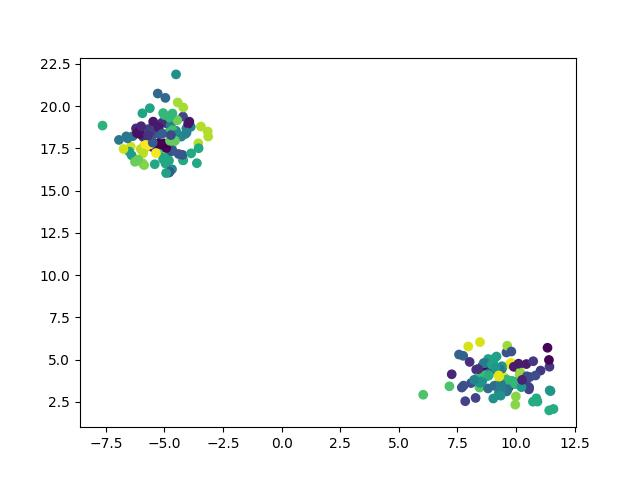

The file beside this chart, header and first rows:
x, y, label
-6.396, 17.09, 2
8.44, 3.347, 0
9.991, 2.822, 1
-5.09, 19.03, 3
8.83, 4.569, 0
-5.054, 19.59, 3
9.504, 3.959, 1
-4.196, 16.81, 2
8.298, 4.408, 0
10.87, 2.709, 1
8.809, 4.178, 0
-5.858, 17.72, 2
9.479, 3.346, 1
11.43, 3.179, 1
7.96, 5.778, 0
-4.759, 18.81, 3
9.268, 3.049, 1
9.4, 4.461, 0
9.693, 3.383, 1
9.612, 3.198, 1
11.05, 4.351, 1
-4.725, 17.31, 2
7.255, 4.133, 0
10.59, 3.967, 1
-6.081, 18.5, 3
-3.616, 16.63, 2
8.451, 3.386, 0
7.746, 5.224, 0
9.561, 3.324, 1
-4.28, 18.2, 3
-6.255, 16.71, 2
9.966, 2.334, 1
-6.434, 17.61, 2
9.785, 4.812, 0
9.525, 3.439, 1
10.14, 3.786, 1
9.962, 3.636, 1
10.46, 3.477, 1
-5.264, 17.27, 2
10.09, 4.576, 1
9.356, 3.269, 1
-5.134, 17.73, 2
8.794, 4.028, 0
-6.009, 17.46, 2
7.567, 5.3, 0
-6.937, 18, 2
8.019, 4.864, 0
-4.931, 17.73, 2
-3.153, 18.5, 3
10.55, 3.239, 1
10.56, 3.355, 1
-4.503, 18.54, 3
-3.553, 17.8, 3
-4.694, 17.64, 2
-4.206, 19.38, 3
-3.876, 18.78, 3
-5.563, 18.14, 2
10.15, 4.13, 1
-5.482, 17.56, 2
9.724, 4.721, 0
... 150 more rows
